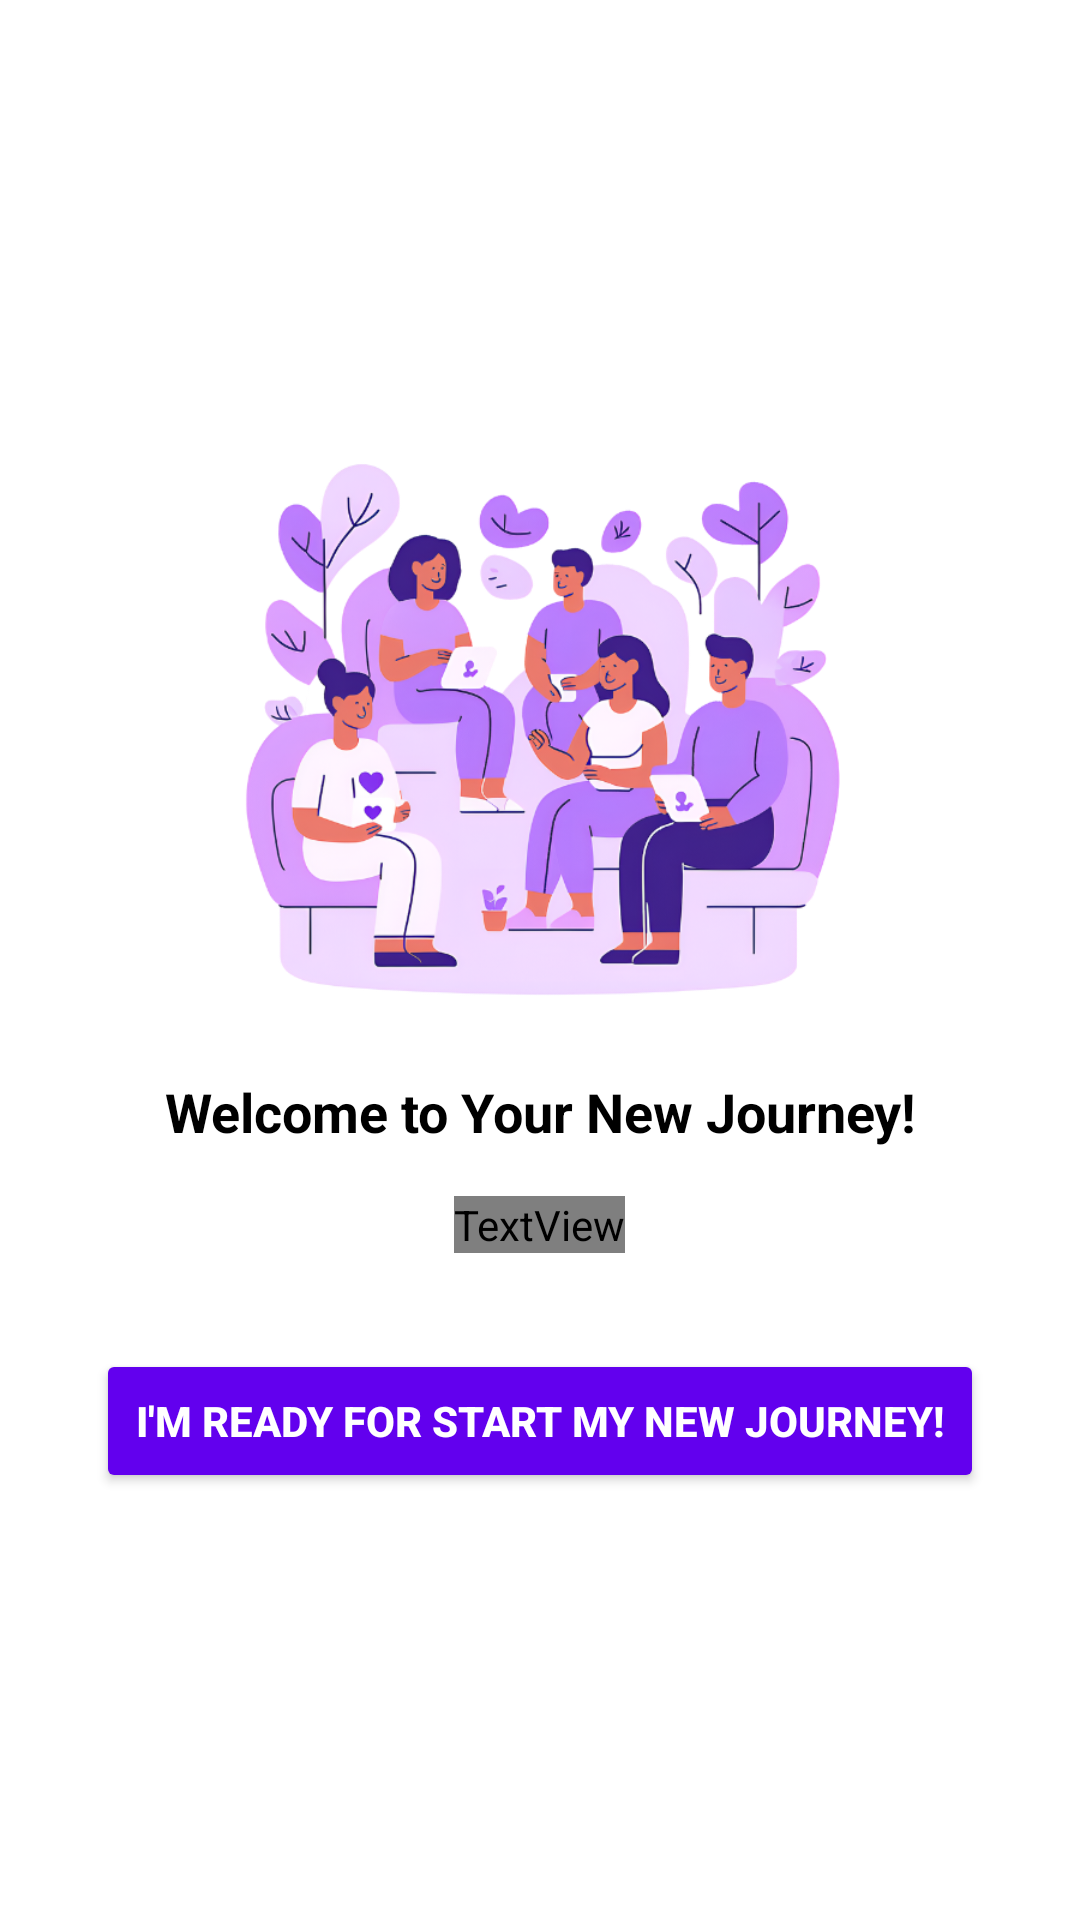

Produce the Android XML layout that renders to this screen, including the resource entries it uses.
<!-- AndroidManifest.xml: application theme AppTheme -->
<!-- res/layout/activity_welcome.xml -->
<?xml version="1.0" encoding="utf-8"?>
<LinearLayout xmlns:android="http://schemas.android.com/apk/res/android"
    xmlns:app="http://schemas.android.com/apk/res-auto"
    android:layout_width="match_parent"
    android:layout_height="match_parent"
    android:background="?attr/colorSurface"
    android:orientation="vertical"
    android:gravity="center"
    android:padding="16dp">

    <com.google.android.material.imageview.ShapeableImageView
        android:id="@+id/logoImageView"
        android:layout_width="200dp"
        android:layout_height="200dp"
        android:layout_gravity="center"
        android:src="@drawable/ilustration_welcome"
        android:contentDescription="App Logo"
        app:layout_constraintTop_toTopOf="parent"
        app:layout_constraintStart_toStartOf="parent"
        app:layout_constraintEnd_toEndOf="parent"/>

    <com.google.android.material.textview.MaterialTextView
        android:id="@+id/titleTextView"
        android:layout_width="wrap_content"
        android:layout_height="wrap_content"
        android:layout_marginTop="16dp"
        android:gravity="center"
        android:textStyle="bold"
        android:text="Welcome to Your New Journey!"
        android:textColor="?attr/colorOnSurface"
        android:textSize="18sp"
        app:layout_constraintTop_toBottomOf="@id/logoImageView"
        app:layout_constraintStart_toStartOf="parent"
        app:layout_constraintEnd_toEndOf="parent"/>

    <TextView
        android:id="@+id/descriptionTextView"
        android:layout_width="wrap_content"
        android:layout_height="wrap_content"
        android:layout_marginTop="16dp"
        android:gravity="center"
        android:text="Discover amazing experiences, grow, and transform your life with our app. We're here to support you every step of the way."
        android:textColor="?attr/colorOnSurfaceVariant"
        android:textSize="16sp" />

    <Button
        android:id="@+id/startJourneyButton"
        android:layout_width="match_parent"
        android:layout_height="wrap_content"
        android:layout_marginTop="32dp"
        android:layout_marginHorizontal="16dp"
        android:backgroundTint="?attr/colorPrimary"
        android:text="I'm Ready for Start My New Journey!"
        android:textColor="?attr/colorOnPrimary"
        android:textStyle="bold"
        app:cornerRadius="8dp" />
</LinearLayout>
<!-- resources referenced by this layout -->
<resources>
  <!-- drawable ilustration_welcome: png bitmap (drawable, 240641 bytes) -->
</resources>
